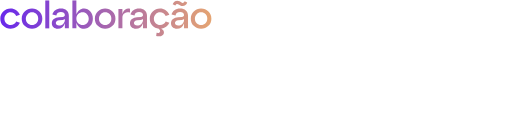
t = 0.00 s
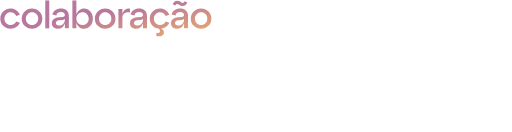
t = 0.79 s
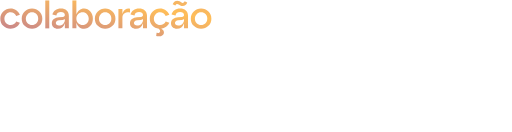
t = 1.88 s
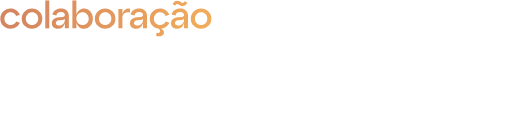
t = 2.70 s
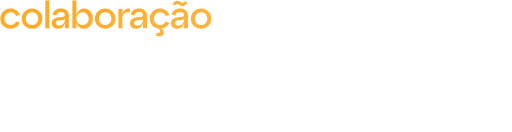
t = 3.15 s
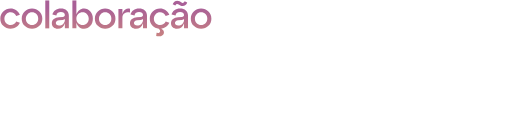
t = 4.05 s

The animated SVG that drew these frames (rendered in a browser with its animation timeline set to each time). Animation: 5 SMIL elements (animate=4,animateTransform=1); one cycle of 5.40 s, repeats indefinitely.

<svg viewBox="0 0 728 187" fill="none" xmlns="http://www.w3.org/2000/svg">
    <defs>
        <linearGradient id="gradient-1">
            <stop offset="0" stop-color="#6828EB">
                <animate attributeName="stop-color" values="#6828EB;#FFBE59;#6828EB" dur="3s" repeatCount="indefinite">
                </animate>
            </stop>
            <stop offset="50%" stop-color="#FFBE59">
                <animate attributeName="offset" values=".5;.2;.5" dur="3.1500000000000004s" repeatCount="indefinite">
                </animate>
            </stop>
            <stop offset="100%" stop-color="#FFAB28">
                <animate attributeName="offset" values="1;.9;1" dur="3.1500000000000004s" repeatCount="indefinite">
                </animate>
                <animate attributeName="stop-color" values="#FFAB28;#6828EB;#FFAB28" dur="3.1500000000000004s"
                    repeatCount="indefinite"></animate>
            </stop>
            <animateTransform attributeName="gradientTransform" type="rotate" from="0 .5 .5" to="360 .5 .5" dur="5.4s"
                repeatCount="indefinite"></animateTransform>
        </linearGradient>
    </defs>
    <rect x="0" y="0" width="100%" height="100%" fill="url(#gradient-1)" mask="url(#logo-1)"></rect>
    <mask id="logo-1">
        <path
            d="M4.64779 36.436C1.83979 33.7 0.435791 30.298 0.435791 26.23C0.435791 22.162 1.83979 18.76 4.64779 16.024C7.45579 13.252 10.9298 11.866 15.0698 11.866C18.0578 11.866 20.7218 12.64 23.0618 14.188C25.4378 15.736 27.1838 17.86 28.2998 20.56L23.0618 22.342C22.3418 20.722 21.2798 19.444 19.8758 18.508C18.4718 17.572 16.8698 17.104 15.0698 17.104C12.5858 17.104 10.4978 17.986 8.80579 19.75C7.11379 21.478 6.26779 23.638 6.26779 26.23C6.26779 28.822 7.11379 30.982 8.80579 32.71C10.4978 34.438 12.5858 35.302 15.0698 35.302C16.8698 35.302 18.4718 34.852 19.8758 33.952C21.3158 33.016 22.3778 31.72 23.0618 30.064L28.2998 31.846C27.1838 34.546 25.4378 36.67 23.0618 38.218C20.7218 39.766 18.0578 40.54 15.0698 40.54C10.9298 40.54 7.45579 39.172 4.64779 36.436Z"
            fill="white" />
        <path
            d="M35.1029 36.436C32.2949 33.7 30.8909 30.298 30.8909 26.23C30.8909 22.162 32.2949 18.76 35.1029 16.024C37.9109 13.252 41.3849 11.866 45.5249 11.866C49.6649 11.866 53.1389 13.252 55.9469 16.024C58.7549 18.76 60.159 22.162 60.159 26.23C60.159 30.298 58.7549 33.7 55.9469 36.436C53.1389 39.172 49.6649 40.54 45.5249 40.54C41.3849 40.54 37.9109 39.172 35.1029 36.436ZM39.2609 19.75C37.5689 21.478 36.7229 23.638 36.7229 26.23C36.7229 28.822 37.5689 30.982 39.2609 32.71C40.9529 34.438 43.0409 35.302 45.5249 35.302C48.0449 35.302 50.1329 34.438 51.7889 32.71C53.4809 30.982 54.327 28.822 54.327 26.23C54.327 23.602 53.4809 21.424 51.7889 19.696C50.1329 17.968 48.0449 17.104 45.5249 17.104C43.0409 17.104 40.9529 17.986 39.2609 19.75Z"
            fill="white" />
        <path d="M70.0473 40H64.3773V0.0400391H70.0473V40Z" fill="white" />
        <path
            d="M86.6607 11.866C89.9727 11.866 92.6727 12.73 94.7607 14.458C96.8487 16.186 97.8927 18.67 97.8927 21.91V40H92.2227V32.656C90.5307 37.912 87.1287 40.54 82.0167 40.54C79.6407 40.54 77.6607 39.838 76.0767 38.434C74.4927 36.994 73.7007 35.122 73.7007 32.818C73.7007 30.118 74.6547 28.102 76.5627 26.77C78.4707 25.402 80.9007 24.556 83.8527 24.232L89.1987 23.692C91.2147 23.512 92.2227 22.612 92.2227 20.992C92.2227 19.66 91.7007 18.598 90.6567 17.806C89.6487 17.014 88.3167 16.618 86.6607 16.618C84.9687 16.618 83.5287 17.05 82.3407 17.914C81.1887 18.778 80.4507 20.038 80.1267 21.694L74.5107 20.344C75.0147 17.752 76.3647 15.7 78.5607 14.188C80.7567 12.64 83.4567 11.866 86.6607 11.866ZM83.8527 35.95C86.1927 35.95 88.1727 35.176 89.7927 33.628C91.4127 32.044 92.2227 30.208 92.2227 28.12V26.608C91.7907 27.328 90.7467 27.778 89.0907 27.958L83.8527 28.606C82.4847 28.786 81.3867 29.2 80.5587 29.848C79.7667 30.46 79.3707 31.306 79.3707 32.386C79.3707 33.466 79.7667 34.33 80.5587 34.978C81.3867 35.626 82.4847 35.95 83.8527 35.95Z"
            fill="white" />
        <path
            d="M119.56 11.866C123.124 11.866 126.094 13.252 128.47 16.024C130.846 18.76 132.034 22.162 132.034 26.23C132.034 30.298 130.846 33.7 128.47 36.436C126.094 39.172 123.124 40.54 119.56 40.54C116.968 40.54 114.7 39.784 112.756 38.272C110.848 36.724 109.462 34.636 108.598 32.008V40H102.928V0.0400391H108.598V20.398C109.462 17.77 110.848 15.7 112.756 14.188C114.7 12.64 116.968 11.866 119.56 11.866ZM117.67 35.302C120.046 35.302 122.044 34.438 123.664 32.71C125.32 30.946 126.148 28.786 126.148 26.23C126.148 23.638 125.32 21.478 123.664 19.75C122.044 17.986 120.046 17.104 117.67 17.104C115.042 17.104 112.864 17.968 111.136 19.696C109.444 21.424 108.598 23.602 108.598 26.23C108.598 28.822 109.444 30.982 111.136 32.71C112.864 34.438 115.042 35.302 117.67 35.302Z"
            fill="white" />
        <path
            d="M139.099 36.436C136.291 33.7 134.887 30.298 134.887 26.23C134.887 22.162 136.291 18.76 139.099 16.024C141.907 13.252 145.381 11.866 149.521 11.866C153.661 11.866 157.135 13.252 159.943 16.024C162.751 18.76 164.155 22.162 164.155 26.23C164.155 30.298 162.751 33.7 159.943 36.436C157.135 39.172 153.661 40.54 149.521 40.54C145.381 40.54 141.907 39.172 139.099 36.436ZM143.257 19.75C141.565 21.478 140.719 23.638 140.719 26.23C140.719 28.822 141.565 30.982 143.257 32.71C144.949 34.438 147.037 35.302 149.521 35.302C152.041 35.302 154.129 34.438 155.785 32.71C157.477 30.982 158.323 28.822 158.323 26.23C158.323 23.602 157.477 21.424 155.785 19.696C154.129 17.968 152.041 17.104 149.521 17.104C147.037 17.104 144.949 17.986 143.257 19.75Z"
            fill="white" />
        <path
            d="M174.044 12.406V19.696C174.944 16.42 176.348 14.206 178.256 13.054C180.2 11.902 182.396 11.614 184.844 12.19V17.59C181.856 16.762 179.3 17.032 177.176 18.4C175.088 19.732 174.044 21.73 174.044 24.394V40H168.374V12.406H174.044Z"
            fill="white" />
        <path
            d="M197.776 11.866C201.088 11.866 203.788 12.73 205.876 14.458C207.964 16.186 209.008 18.67 209.008 21.91V40H203.338V32.656C201.646 37.912 198.244 40.54 193.132 40.54C190.756 40.54 188.776 39.838 187.192 38.434C185.608 36.994 184.816 35.122 184.816 32.818C184.816 30.118 185.77 28.102 187.678 26.77C189.586 25.402 192.016 24.556 194.968 24.232L200.314 23.692C202.33 23.512 203.338 22.612 203.338 20.992C203.338 19.66 202.816 18.598 201.772 17.806C200.764 17.014 199.432 16.618 197.776 16.618C196.084 16.618 194.644 17.05 193.456 17.914C192.304 18.778 191.566 20.038 191.242 21.694L185.626 20.344C186.13 17.752 187.48 15.7 189.676 14.188C191.872 12.64 194.572 11.866 197.776 11.866ZM194.968 35.95C197.308 35.95 199.288 35.176 200.908 33.628C202.528 32.044 203.338 30.208 203.338 28.12V26.608C202.906 27.328 201.862 27.778 200.206 27.958L194.968 28.606C193.6 28.786 192.502 29.2 191.674 29.848C190.882 30.46 190.486 31.306 190.486 32.386C190.486 33.466 190.882 34.33 191.674 34.978C192.502 35.626 193.6 35.95 194.968 35.95Z"
            fill="white" />
        <path
            d="M227.598 35.302C229.398 35.302 231 34.852 232.404 33.952C233.844 33.016 234.906 31.72 235.59 30.064L240.828 31.846C239.82 34.294 238.272 36.274 236.184 37.786C234.132 39.298 231.792 40.198 229.164 40.486C230.46 41.098 231.432 41.872 232.08 42.808C232.764 43.744 233.106 44.734 233.106 45.778C233.106 47.29 232.422 48.586 231.054 49.666C229.722 50.782 227.868 51.34 225.492 51.34C224.34 51.34 223.188 51.196 222.036 50.908L222.63 46.318C223.494 46.462 224.07 46.534 224.358 46.534C225.402 46.534 226.212 46.282 226.788 45.778C227.4 45.31 227.706 44.68 227.706 43.888C227.706 42.664 227.076 41.512 225.816 40.432C222.072 40.036 218.994 38.506 216.582 35.842C214.17 33.178 212.964 29.974 212.964 26.23C212.964 22.162 214.368 18.76 217.176 16.024C219.984 13.252 223.458 11.866 227.598 11.866C230.586 11.866 233.25 12.64 235.59 14.188C237.966 15.736 239.712 17.86 240.828 20.56L235.59 22.342C234.87 20.722 233.808 19.444 232.404 18.508C231 17.572 229.398 17.104 227.598 17.104C225.114 17.104 223.026 17.986 221.334 19.75C219.642 21.478 218.796 23.638 218.796 26.23C218.796 28.822 219.642 30.982 221.334 32.71C223.026 34.438 225.114 35.302 227.598 35.302Z"
            fill="white" />
        <path
            d="M252.107 5.22404C250.775 5.22404 249.821 6.01604 249.245 7.60004L245.519 5.81804C245.951 4.27004 246.761 3.02804 247.949 2.09204C249.137 1.12004 250.523 0.634038 252.107 0.634038C253.259 0.634038 254.303 0.904038 255.239 1.44404C256.175 1.94804 256.985 2.47004 257.669 3.01004C258.353 3.51404 259.001 3.76604 259.613 3.76604C260.909 3.76604 261.881 2.95604 262.529 1.33604L266.201 3.11804C265.769 4.66604 264.959 5.92604 263.771 6.89804C262.583 7.83404 261.197 8.30204 259.613 8.30204C258.461 8.30204 257.417 8.05004 256.481 7.54604C255.581 7.00604 254.771 6.48404 254.051 5.98004C253.367 5.47604 252.719 5.22404 252.107 5.22404ZM256.103 11.866C259.415 11.866 262.115 12.73 264.203 14.458C266.291 16.186 267.335 18.67 267.335 21.91V40H261.665V32.656C259.973 37.912 256.571 40.54 251.459 40.54C249.083 40.54 247.103 39.838 245.519 38.434C243.935 36.994 243.143 35.122 243.143 32.818C243.143 30.118 244.097 28.102 246.005 26.77C247.913 25.402 250.343 24.556 253.295 24.232L258.641 23.692C260.657 23.512 261.665 22.612 261.665 20.992C261.665 19.66 261.143 18.598 260.099 17.806C259.091 17.014 257.759 16.618 256.103 16.618C254.411 16.618 252.971 17.05 251.783 17.914C250.631 18.778 249.893 20.038 249.569 21.694L243.953 20.344C244.457 17.752 245.807 15.7 248.003 14.188C250.199 12.64 252.899 11.866 256.103 11.866ZM253.295 35.95C255.635 35.95 257.615 35.176 259.235 33.628C260.855 32.044 261.665 30.208 261.665 28.12V26.608C261.233 27.328 260.189 27.778 258.533 27.958L253.295 28.606C251.927 28.786 250.829 29.2 250.001 29.848C249.209 30.46 248.813 31.306 248.813 32.386C248.813 33.466 249.209 34.33 250.001 34.978C250.829 35.626 251.927 35.95 253.295 35.95Z"
            fill="white" />
        <path
            d="M275.502 36.436C272.694 33.7 271.29 30.298 271.29 26.23C271.29 22.162 272.694 18.76 275.502 16.024C278.31 13.252 281.784 11.866 285.924 11.866C290.064 11.866 293.538 13.252 296.346 16.024C299.154 18.76 300.558 22.162 300.558 26.23C300.558 30.298 299.154 33.7 296.346 36.436C293.538 39.172 290.064 40.54 285.924 40.54C281.784 40.54 278.31 39.172 275.502 36.436ZM279.66 19.75C277.968 21.478 277.122 23.638 277.122 26.23C277.122 28.822 277.968 30.982 279.66 32.71C281.352 34.438 283.44 35.302 285.924 35.302C288.444 35.302 290.532 34.438 292.188 32.71C293.88 30.982 294.726 28.822 294.726 26.23C294.726 23.602 293.88 21.424 292.188 19.696C290.532 17.968 288.444 17.104 285.924 17.104C283.44 17.104 281.352 17.986 279.66 19.75Z"
            fill="white" />
    </mask>
</svg>